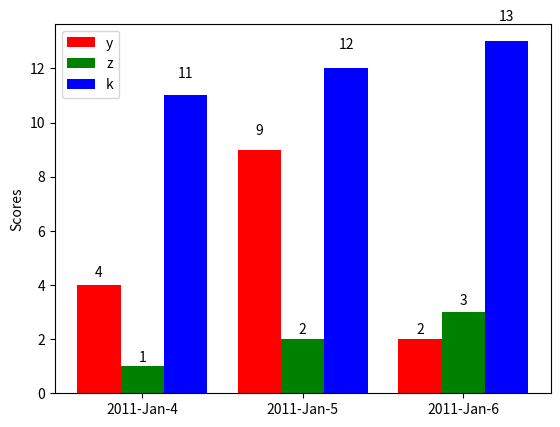

This chart was generated by the following Python code:
import numpy as np
import matplotlib.pyplot as plt
import pylab

N = 3
ind = np.arange(N)  # the x locations for the groups
width = 0.27       # the width of the bars

fig = plt.figure()
ax = fig.add_subplot(111)

yvals = [4, 9, 2]
rects1 = ax.bar(ind, yvals, width, color='r')
zvals = [1,2,3]
rects2 = ax.bar(ind+width, zvals, width, color='g')
kvals = [11,12,13]
rects3 = ax.bar(ind+width*2, kvals, width, color='b')

ax.set_ylabel('Scores')
ax.set_xticks(ind+width)
ax.set_xticklabels( ('2011-Jan-4', '2011-Jan-5', '2011-Jan-6') )
ax.legend( (rects1[0], rects2[0], rects3[0]), ('y', 'z', 'k') )

def autolabel(rects):
    for rect in rects:
        h = rect.get_height()
        ax.text(rect.get_x()+rect.get_width()/2., 1.05*h, '%d'%int(h),
                ha='center', va='bottom')

autolabel(rects1)
autolabel(rects2)
autolabel(rects3)

#plt.show()
pylab.savefig('foo'+str(1)+'.png', bbox_inches='tight')

'''import numpy as np
from matplotlib import pyplot as plt

ind = np.arange(3)

a = [3,6,9]
b = [2,7,1]
c = [0,3,1]
d = [4,0,3]

p1 = plt.bar(ind, a, 1, color='#ff3333')
p2 = plt.bar(ind, b, 1, color='#33ff33', bottom=a)
p3 = plt.bar(ind, c, 1, color='#3333ff', bottom=[a[j] +b[j] for j in range(len(a))])
p4 = plt.bar(ind, d, 1, color='#33ffff', bottom=[a[j] +b[j] +c[j] for j in range(len(a))])

plt.show()

fig = plt.figure()

width = .35
ind = np.arange(len(OY))
plt.bar(ind, OY)
plt.xticks(ind + width / 2, OX)

fig.autofmt_xdate()

plt.savefig("figure.pdf")
'''